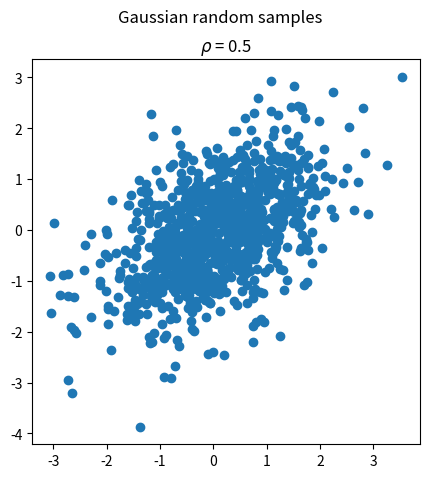
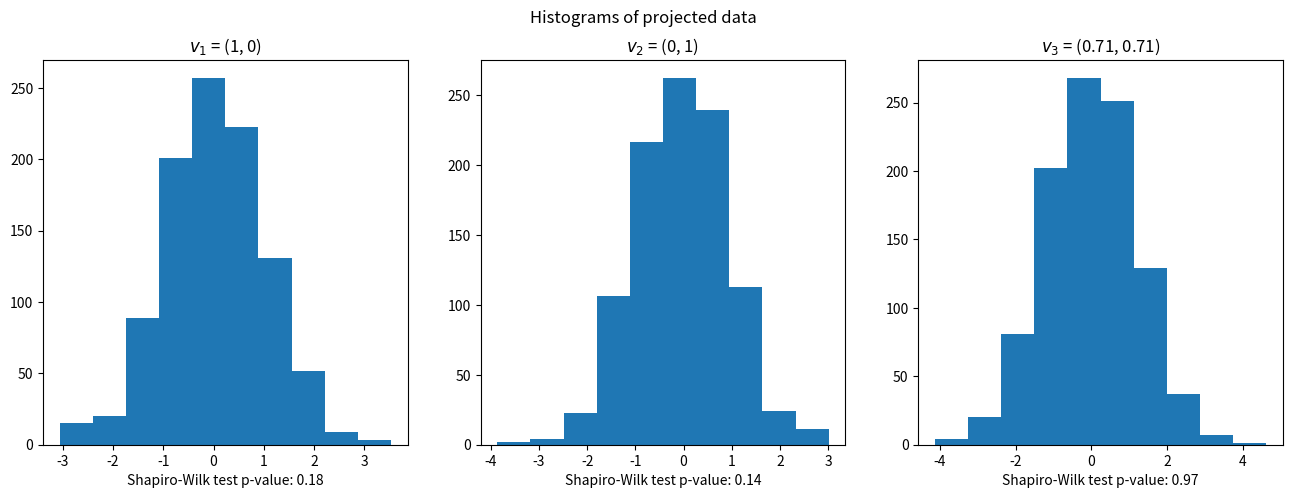

These charts were generated, in order, by the following Python code:
import numpy as np
import matplotlib.pyplot as plt
from numpy.random import multivariate_normal
from scipy.stats import shapiro

rho = .5
cov = np.array([[1,rho], [rho, 1]])
mean = np.zeros(2)
N_samples = 1000
samples = multivariate_normal( mean, cov,N_samples)

# 3 different projections
v1 = np.array([1,0]) # x-axis
v2 = np.array([0,1]) # y-axis
v3 = np.array([1,1]); v3 = v3/np.linalg.norm(v3)
vs = [v1,v2,v3]



# scatterplot of samples
fig,ax = plt.subplots(figsize = (5,5))
ax.scatter(samples[:,0], samples[:,1]); 
fig.suptitle('Gaussian random samples')
ax.set_title('$\\rho$ = {}'.format(rho))

# 3 histograms of different projections
fig, axs = plt.subplots(figsize = (16,5), ncols = 3)
fig.suptitle('Histograms of projected data')
for i, (v, ax) in enumerate(zip(vs,axs)):
    projected_samples = np.array([ np.dot(x, v) for x in samples])
    ax.hist(projected_samples)
    ax.set_title('$v_{}$ = ({}, {})'.format(i+1, v[0].round(2), v[1].round(2)))
    ax.set_xlabel('Shapiro-Wilk test p-value: {:.2f}'.format(shapiro(projected_samples).pvalue))
    
plt.show()

